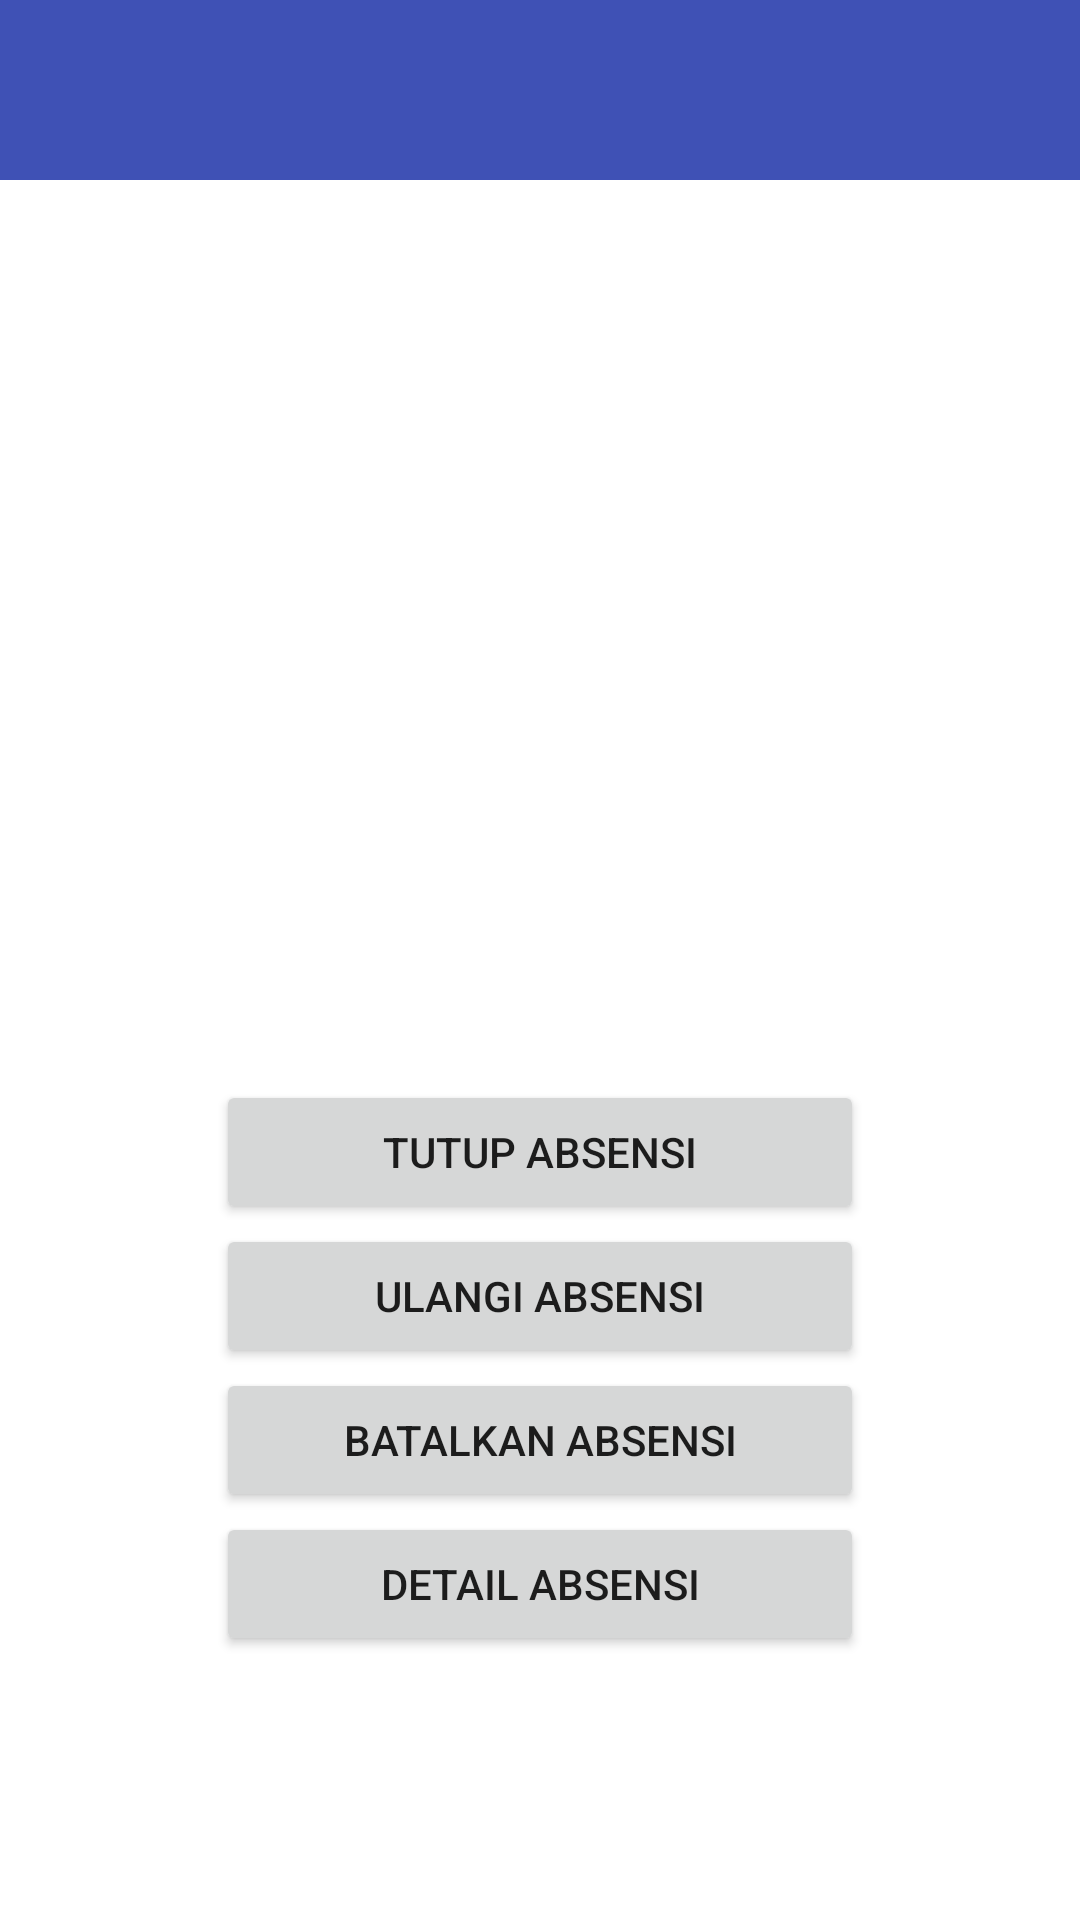

Layout XML and referenced resources for this Android screen:
<!-- AndroidManifest.xml: application theme Theme.AplikasiNotulensiDanAbsensiRapat -->
<!-- res/layout/activity_absensi_menu.xml -->
<?xml version="1.0" encoding="utf-8"?>
<androidx.drawerlayout.widget.DrawerLayout xmlns:android="http://schemas.android.com/apk/res/android"
    xmlns:app="http://schemas.android.com/apk/res-auto"
    xmlns:tools="http://schemas.android.com/tools"
    android:layout_width="match_parent"
    android:layout_height="match_parent"
    tools:context=".Absensi_menu"
    android:orientation="vertical">


    <LinearLayout
        android:layout_width="match_parent"
        android:layout_height="match_parent"
        android:orientation="vertical">

        <include layout="@layout/menu_absen_toolbar"/>
        <LinearLayout
            android:layout_width="match_parent"
            android:layout_height="match_parent"
            android:orientation="vertical"
            android:background="@color/white">
            <LinearLayout
                android:layout_width="match_parent"
                android:layout_height="300dp"
                android:orientation="horizontal">
                <LinearLayout
                    android:layout_width="0dp"
                    android:layout_height="match_parent"
                    android:layout_weight="1">
                </LinearLayout>
                <LinearLayout
                    android:layout_width="0dp"
                    android:layout_height="match_parent"
                    android:layout_weight="6">
                    <ImageView
                        android:layout_width="300dp"
                        android:layout_height="300dp"
                        android:id="@+id/qr_code"/>
                </LinearLayout>
                <LinearLayout
                    android:layout_width="0dp"
                    android:layout_height="match_parent"
                    android:layout_weight="1">
                </LinearLayout>
            </LinearLayout>
            <LinearLayout
                android:layout_width="match_parent"
                android:layout_height="wrap_content"
                android:orientation="horizontal"
                android:gravity="center_vertical">
                <LinearLayout
                    android:layout_width="0dp"
                    android:layout_height="match_parent"
                    android:layout_weight="1">

                </LinearLayout>
                <LinearLayout
                    android:layout_width="0dp"
                    android:layout_height="match_parent"
                    android:layout_weight="3">
                    <Button
                        android:layout_width="0dp"
                        android:layout_height="wrap_content"
                        android:layout_weight="1"
                        android:text="Tutup Absensi"
                        android:padding="5dp"
                        android:onClick="Tutup"/>
                </LinearLayout>
                <LinearLayout
                    android:layout_width="0dp"
                    android:layout_height="match_parent"
                    android:layout_weight="1"
                    >

                </LinearLayout>
            </LinearLayout>
            <LinearLayout
                android:layout_width="match_parent"
                android:layout_height="wrap_content"
                android:orientation="horizontal"
                android:gravity="center_vertical">
                <LinearLayout
                    android:layout_width="0dp"
                    android:layout_height="match_parent"
                    android:layout_weight="1">

                </LinearLayout>
                <LinearLayout
                    android:layout_width="0dp"
                    android:layout_height="match_parent"
                    android:layout_weight="3">
                    <Button
                        android:layout_width="0dp"
                        android:layout_height="wrap_content"
                        android:layout_weight="1"
                        android:text="Ulangi Absensi"
                        android:onClick="Ulangi"
                        android:padding="5dp"/>
                </LinearLayout>
                <LinearLayout
                    android:layout_width="0dp"
                    android:layout_height="match_parent"
                    android:layout_weight="1"
                    >

                </LinearLayout>
            </LinearLayout>
            <LinearLayout
                android:layout_width="match_parent"
                android:layout_height="wrap_content"
                android:orientation="horizontal"
                android:gravity="center_vertical">
                <LinearLayout
                    android:layout_width="0dp"
                    android:layout_height="match_parent"
                    android:layout_weight="1">

                </LinearLayout>
                <LinearLayout
                    android:layout_width="0dp"
                    android:layout_height="match_parent"
                    android:layout_weight="3">
                    <Button
                        android:layout_width="0dp"
                        android:layout_height="wrap_content"
                        android:layout_weight="1"
                        android:text="Batalkan Absensi"
                        android:onClick="Batalkan"
                        android:padding="5dp"/>
                </LinearLayout>
                <LinearLayout
                    android:layout_width="0dp"
                    android:layout_height="match_parent"
                    android:layout_weight="1"
                    >

                </LinearLayout>
            </LinearLayout>
            <LinearLayout
                android:layout_width="match_parent"
                android:layout_height="wrap_content"
                android:orientation="horizontal"
                android:gravity="center_vertical">
                <LinearLayout
                    android:layout_width="0dp"
                    android:layout_height="match_parent"
                    android:layout_weight="1">

                </LinearLayout>
                <LinearLayout
                    android:layout_width="0dp"
                    android:layout_height="match_parent"
                    android:layout_weight="3">
                    <Button
                        android:layout_width="0dp"
                        android:layout_height="wrap_content"
                        android:layout_weight="1"
                        android:text="Detail Absensi"
                        android:onClick="Detail"
                        android:padding="5dp"/>
                </LinearLayout>
                <LinearLayout
                    android:layout_width="0dp"
                    android:layout_height="match_parent"
                    android:layout_weight="1"
                    >

                </LinearLayout>
            </LinearLayout>

        </LinearLayout>






    </LinearLayout>


</androidx.drawerlayout.widget.DrawerLayout>
<!-- res/layout/menu_absen_toolbar.xml (included above) -->
<?xml version="1.0" encoding="utf-8"?>
<LinearLayout xmlns:android="http://schemas.android.com/apk/res/android"
    android:layout_width="match_parent"
    android:layout_height="60dp"
    android:orientation="horizontal"
    android:padding="12dp"
    android:background="@color/warna1">
    <LinearLayout
        android:layout_width="match_parent"
        android:layout_height="match_parent"
        android:orientation="horizontal">
        <LinearLayout
            android:layout_width="0dp"
            android:layout_height="match_parent"
            android:layout_weight="1">
            <ImageView
                android:layout_width="42dp"
                android:layout_height="36dp"
                android:onClick="back"
                android:src="@drawable/ic_baseline_arrow_back_24"/>
        </LinearLayout>
        <LinearLayout
            android:layout_width="0dp"
            android:layout_height="match_parent"
            android:layout_weight="4">
        </LinearLayout>
        <LinearLayout
            android:layout_width="0dp"
            android:layout_height="match_parent"
            android:layout_weight="1"/>
    </LinearLayout>
    


</LinearLayout>
<!-- resources referenced by this layout -->
<resources>
  <color name="warna1">#3F51B5</color>
  <color name="white">#FFFFFFFF</color>
  <style name="Theme.AplikasiNotulensiDanAbsensiRapat" parent="Theme.MaterialComponents.DayNight.NoActionBar">
          
          <item name="colorPrimary">@color/purple_500</item>
          <item name="colorPrimaryVariant">@color/purple_700</item>
          <item name="colorOnPrimary">@color/warna2</item>
          
          <item name="colorSecondary">@color/teal_200</item>
          <item name="colorSecondaryVariant">@color/teal_700</item>
          <item name="colorOnSecondary">@color/black</item>
          
          <item name="android:statusBarColor">?attr/colorPrimaryVariant</item>
          
      </style>
  <color name="purple_500">#FF6200EE</color>
  <color name="purple_700">#FF3700B3</color>
  <color name="warna2">#e4ecfb</color>
  <color name="teal_200">#FF03DAC5</color>
  <color name="teal_700">#FF018786</color>
  <color name="black">#FF000000</color>
</resources>
